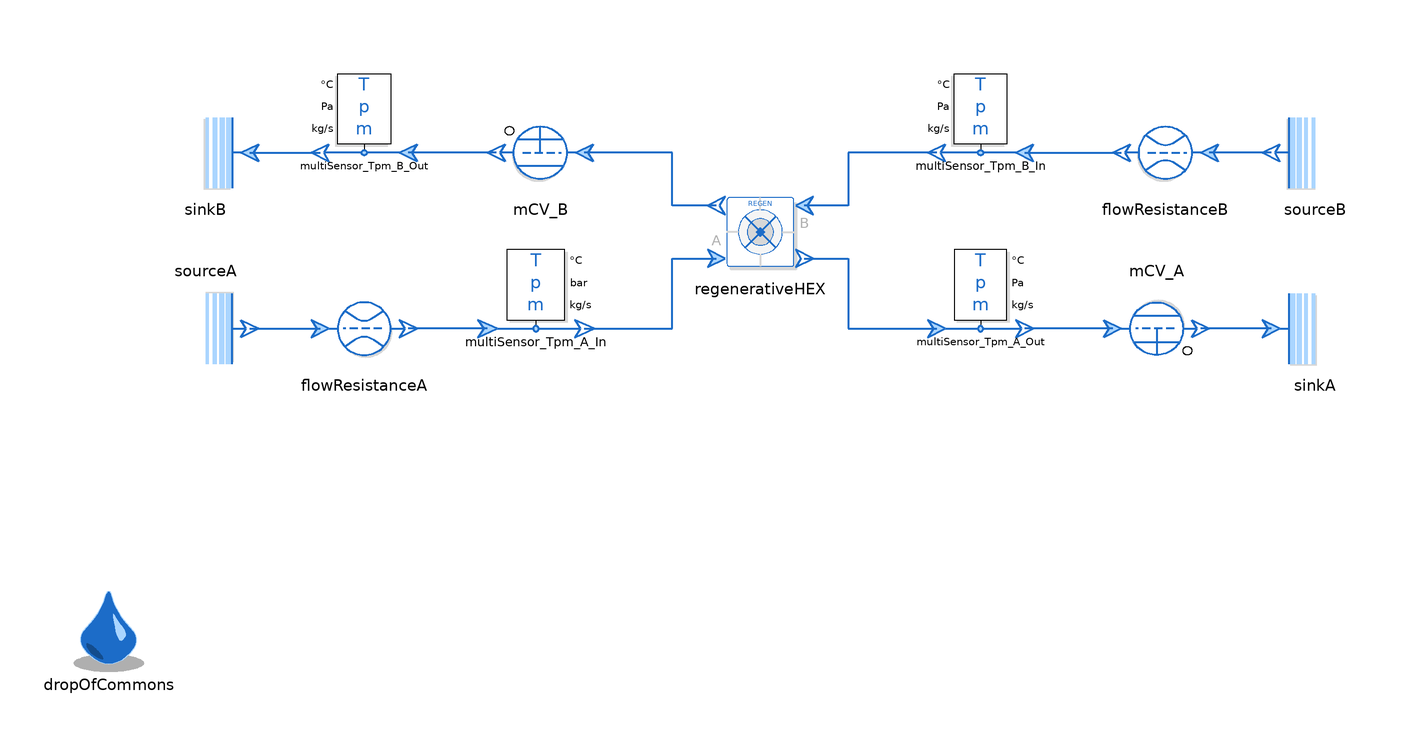

Above is the diagram view of the following Modelica model: its components placed by their Placement annotations and its connect equations drawn as lines.

model RegenerativeHEX "HVAC Heat Recovery Wheel Example"

  replaceable package MediumA = Media.myMedia.Air.DryAirNasa
    constrainedby Media.myMedia.Interfaces.PartialMedium annotation(choicesAllMatching = true);

  replaceable package MediumB = Media.myMedia.Air.DryAirNasa
    constrainedby Media.myMedia.Interfaces.PartialMedium annotation(choicesAllMatching = true);

  extends Modelica.Icons.Example;

  // --- Exhaust Side (Side A - Hot Indoor Air) ---
  ThermofluidStream_v2.Boundaries.Source sourceA(
    redeclare package Medium = MediumA,
    T0_par=308.15,  // 35°C exhaust air
    p0_par=101325)
    annotation (Placement(transformation(
        extent={{10,-10},{-10,10}},
        rotation=180,
        origin={-126,-20})));

  ThermofluidStream_v2.Boundaries.Sink sinkA(
    redeclare package Medium = MediumA, 
    p0_par=100000)
    annotation (Placement(transformation(extent={{116,-30},{136,-10}})));

  ThermofluidStream_v2.Sensors.MultiSensor_Tpm multiSensor_Tpm_A_In(
    redeclare package Medium = MediumA,
    temperatureUnit="degC",
    pressureUnit="bar") 
    annotation (Placement(transformation(
        extent={{-11,-10},{11,10}},
        rotation=0,
        origin={-51,-10})));
        
  ThermofluidStream_v2.Sensors.MultiSensor_Tpm multiSensor_Tpm_A_Out(
    redeclare package Medium = MediumA,
    digits=3,
    temperatureUnit="degC") 
    annotation (Placement(transformation(
        extent={{10,10},{-10,-10}},
        rotation=180,
        origin={50,-10})));

  // --- Supply Side (Side B - Cold Outdoor Air) ---
  ThermofluidStream_v2.Boundaries.Source sourceB(
    redeclare package Medium = MediumB,
    temperatureFromInput=false,
    T0_par=278.15,  // 5°C outdoor air
    p0_par=101325)
    annotation (Placement(transformation(extent={{136,10},{116,30}})));
    
  ThermofluidStream_v2.Boundaries.Sink sinkB(
    redeclare package Medium = MediumB, 
    p0_par=100000)
    annotation (Placement(transformation(extent={{-116,10},{-136,30}})));
    
  ThermofluidStream_v2.Sensors.MultiSensor_Tpm multiSensor_Tpm_B_Out(
    redeclare package Medium = MediumB,
    temperatureUnit="degC")
    annotation (Placement(transformation(extent={{-80,20},{-100,40}})));
    
  ThermofluidStream_v2.Sensors.MultiSensor_Tpm multiSensor_Tpm_B_In(
    redeclare package Medium = MediumB, 
    outputMassFlowRate=false,
    temperatureUnit="degC")
    annotation (Placement(transformation(extent={{60,20},{40,40}})));

  // --- System Components ---
  inner DropOfCommons dropOfCommons(displayInstanceNames=false, displayParameters=false)
    annotation (Placement(transformation(extent={{-158,-98},{-138,-78}})));

  // The Regenerative Heat Exchanger (Heat Wheel)
  // Typical HVAC energy recovery wheel: 
  //   Area = 20 m2 (packed honeycomb matrix)
  //   k_NTU = 30 W/(m2K) (effective heat transfer coefficient)
  ThermofluidStream_v2.HeatExchangers.RegenerativeHEX regenerativeHEX(
    redeclare package MediumA = MediumA,
    redeclare package MediumB = MediumB,
    A=20,
    k_NTU=30,
    useFiniteMatrixCapacity=false) 
    annotation (Placement(transformation(extent={{-10,-8},{10,12}})));

  // Flow Resistances (Pressure drops through the wheel)
  Processes.FlowResistance flowResistanceB(
    redeclare package Medium = MediumB,
    initM_flow=ThermofluidStream_v2.Utilities.Types.InitializationMethods.state,
    r=0.15,
    l=0.3,
    redeclare function pLoss = Processes.Internal.FlowResistance.laminarTurbulentPressureLoss (
      material=ThermofluidStream_v2.Processes.Internal.Material.steel))
    annotation (Placement(transformation(extent={{102,10},{82,30}})));
    
  Processes.FlowResistance flowResistanceA(
    redeclare package Medium = MediumA,
    initM_flow=ThermofluidStream_v2.Utilities.Types.InitializationMethods.state,
    r=0.15,
    l=0.3,
    redeclare function pLoss = Processes.Internal.FlowResistance.laminarTurbulentPressureLoss (
      material=ThermofluidStream_v2.Processes.Internal.Material.steel))
    annotation (Placement(transformation(extent={{-100,-30},{-80,-10}})));

  // Mass Flow Controllers (Balanced flow typical for heat wheels)
  FlowControl.MCV mCV_B(
    redeclare package Medium = MediumB,
    m_flow_0=0,
    massFlow_set_par=0.5)  // 0.5 kg/s supply air
    annotation (Placement(transformation(extent={{-40,10},{-60,30}})));
    
  FlowControl.MCV mCV_A(
    redeclare package Medium = MediumA,
    m_flow_0=0.5,
    massFlow_set_par=0.5)  // 0.5 kg/s exhaust air (balanced)
    annotation (Placement(transformation(
        extent={{10,-10},{-10,10}},
        rotation=180,
        origin={90,-20})));

equation
  // Connections Side B (Cold Supply Air)
  connect(sinkB.inlet, multiSensor_Tpm_B_Out.outlet) annotation (Line(
      points={{-116,20},{-100,20}},
      color={28,108,200},
      thickness=0.5));
  connect(multiSensor_Tpm_B_In.outlet, regenerativeHEX.inletB) annotation (Line(
      points={{40,20},{20,20},{20,8},{10,8}},
      color={28,108,200},
      thickness=0.5));
  connect(sourceB.outlet, flowResistanceB.inlet) annotation (Line(
      points={{116,20},{102,20}},
      color={28,108,200},
      thickness=0.5));
  connect(multiSensor_Tpm_B_In.inlet, flowResistanceB.outlet) annotation (Line(
      points={{60,20},{82,20}},
      color={28,108,200},
      thickness=0.5));
  connect(regenerativeHEX.outletB, mCV_B.inlet) annotation (Line(
      points={{-10,8},{-20,8},{-20,20},{-40,20}},
      color={28,108,200},
      thickness=0.5));
  connect(mCV_B.outlet, multiSensor_Tpm_B_Out.inlet) annotation (Line(
      points={{-60,20},{-80,20}},
      color={28,108,200},
      thickness=0.5));

  // Connections Side A (Hot Exhaust Air)
  connect(multiSensor_Tpm_A_In.outlet, regenerativeHEX.inletA) annotation (Line(
      points={{-40,-20},{-20,-20},{-20,-4},{-10,-4}},
      color={28,108,200},
      thickness=0.5));
  connect(regenerativeHEX.outletA, multiSensor_Tpm_A_Out.inlet) annotation (Line(
      points={{10,-4},{20,-4},{20,-20},{40,-20}},
      color={28,108,200},
      thickness=0.5));
  connect(sourceA.outlet, flowResistanceA.inlet) annotation (Line(
      points={{-116,-20},{-100,-20}},
      color={28,108,200},
      thickness=0.5));
  connect(multiSensor_Tpm_A_In.inlet, flowResistanceA.outlet) annotation (Line(
      points={{-62,-20},{-80,-20}},
      color={28,108,200},
      thickness=0.5));
  connect(sinkA.inlet, mCV_A.outlet) annotation (Line(
      points={{116,-20},{100,-20}},
      color={28,108,200},
      thickness=0.5));
  connect(mCV_A.inlet, multiSensor_Tpm_A_Out.outlet) annotation (Line(
      points={{80,-20},{60,-20}},
      color={28,108,200},
      thickness=0.5));

  annotation (
    Icon(coordinateSystem(preserveAspectRatio=false)), 
    Diagram(coordinateSystem(preserveAspectRatio=false, extent={{-160,-100},{160,100}})),
    experiment(
      StopTime=100,
      Tolerance=1e-6,
      Interval=0.1,
      __Dymola_Algorithm="Dassl"),
    Documentation(info="<html>
        <p>This example demonstrates a <b>Regenerative Heat Exchanger (Heat Wheel)</b> 
        for HVAC heat recovery applications.</p>
        <p><b>Configuration:</b></p>
        <ul>
        <li><b>Side A (Exhaust):</b> Hot indoor air at 35°C</li>
        <li><b>Side B (Supply):</b> Cold outdoor air at 5°C</li>
        <li><b>Flow:</b> Balanced at 0.5 kg/s each side</li>
        <li><b>Expected Effectiveness:</b> ~75-85%</li>
        <li><b>Expected Supply Outlet:</b> ~26-28°C (heated by wheel)</li>
        </ul>
        <p><b>Verification:</b></p>
        <p>Plot <code>regenerativeHEX.effectiveness</code> and outlet temperatures to verify
        the heat recovery performance.</p>
</html>"));
end RegenerativeHEX;